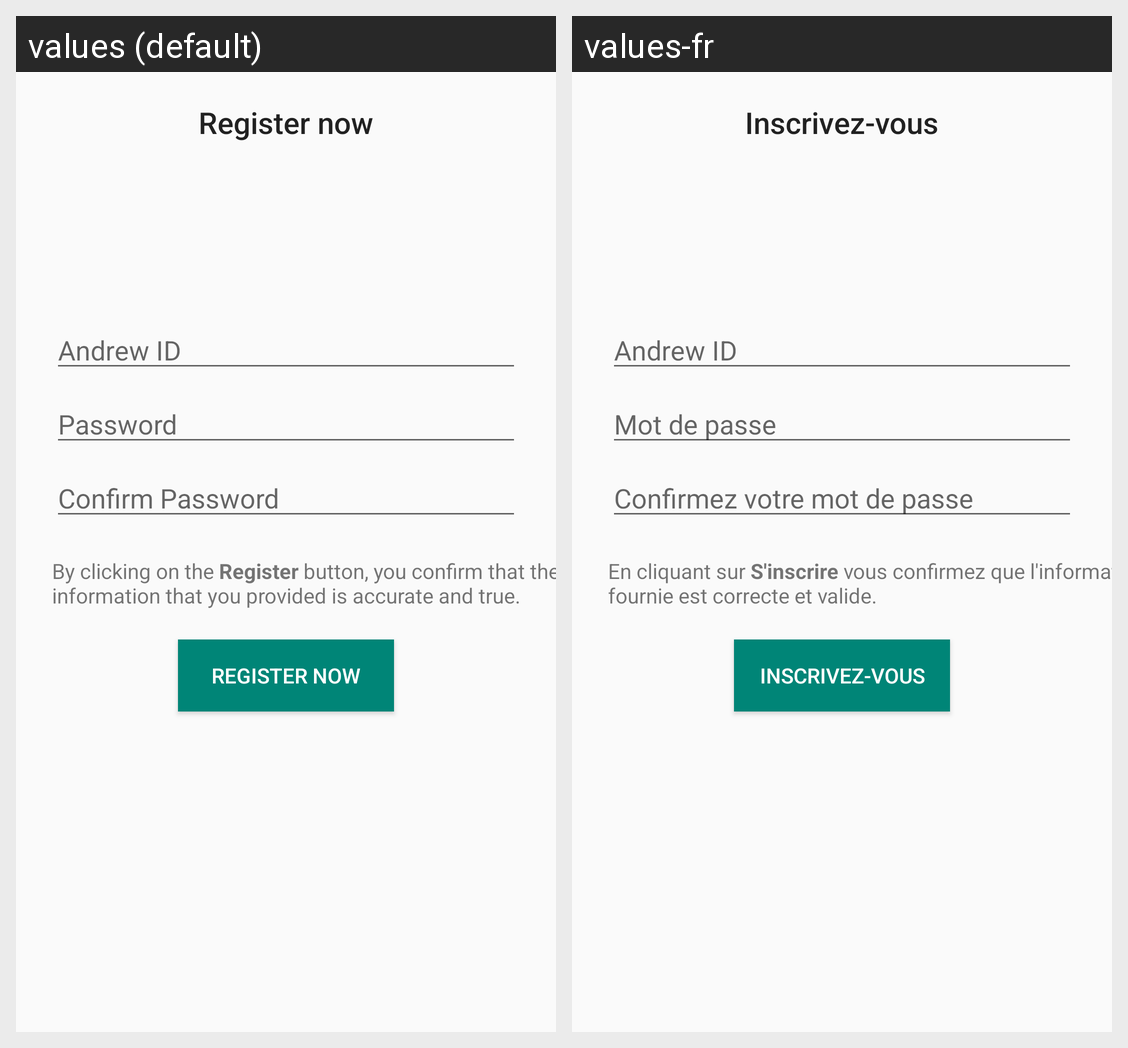

This grid shows one Android layout under two languages. Give, for every string resource on the screen, its name, the default text and each shown locale's text.
Android screen res/layout/content_registration.xml rendered under 2 locales, left to right: values (default), values-fr. Device: Nexus 5 (rendered at 1080×1920; each locale shown at half size, 540×960, under a caption strip naming it); theme AppTheme.
Strings drawn on this screen, with the default value and each locale's value (text and hints the layout hard-codes, and strings that could not be matched under every locale, appear in the picture but are not listed):

action_register
  values: Register now
  values-fr: Inscrivez-vous

andrew_id_prompt
  values: Andrew ID
  values-fr: Andrew ID

prompt_password
  values: Password
  values-fr: Mot de passe

prompt_password_confirmation
  values: Confirm Password
  values-fr: Confirmez votre mot de passe

integrity_notice
  values: By clicking on the Register button, you confirm that the information that you provided is accurate and true.
  values-fr: En cliquant sur S'inscrire vous confirmez que l'information fournie est correcte et valide.
